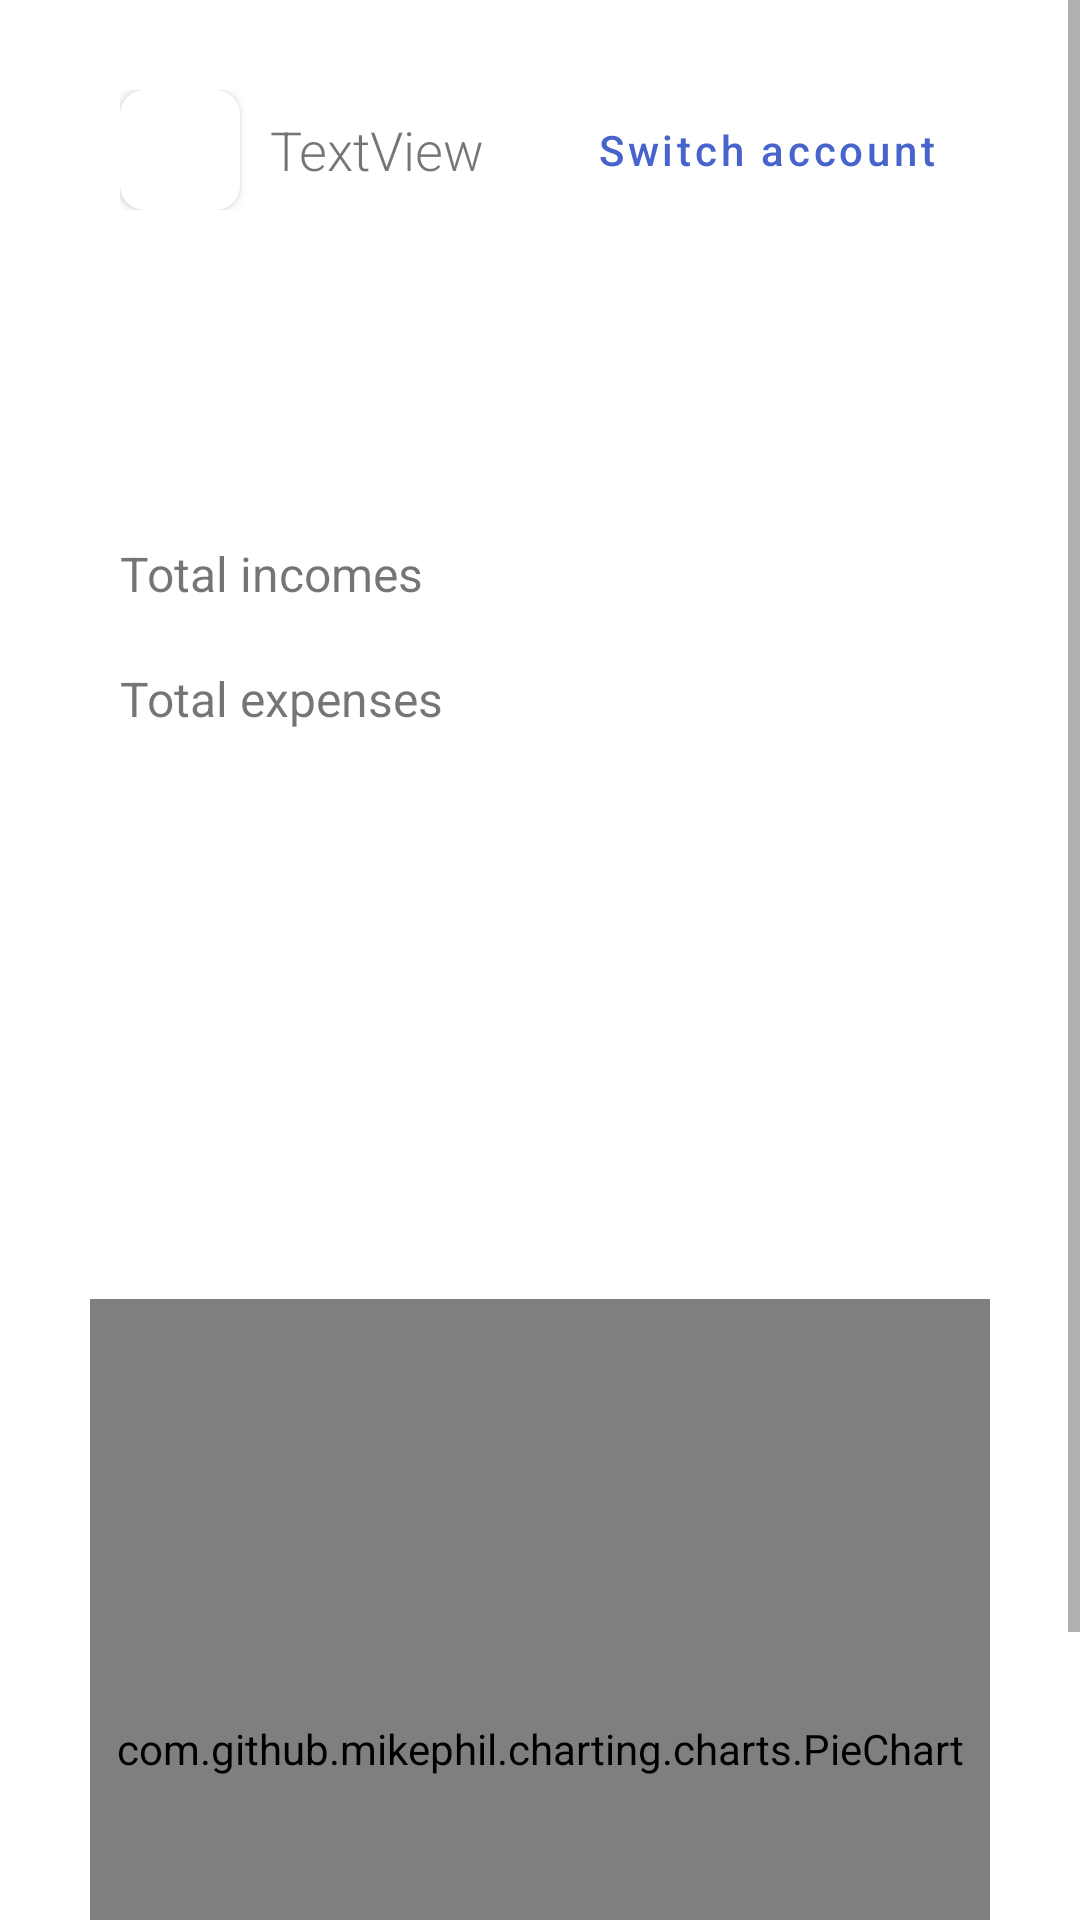

Reconstruct the res/layout file that produces this screen, plus the resources it refers to.
<!-- AndroidManifest.xml: application theme Theme.MoneyControl -->
<!-- res/layout/fragment_home.xml -->
<?xml version="1.0" encoding="utf-8"?>
<ScrollView xmlns:android="http://schemas.android.com/apk/res/android"
    xmlns:app="http://schemas.android.com/apk/res-auto"
    xmlns:tools="http://schemas.android.com/tools"
    android:layout_width="match_parent"
    android:layout_height="match_parent"
    android:background="#ffffff"
    >
    <LinearLayout
        android:layout_width="match_parent"
        android:layout_height="wrap_content"
        android:orientation="vertical">

        <LinearLayout
            android:id="@+id/accountsWrapper"
            android:layout_width="match_parent"
            android:layout_height="match_parent"
            android:layout_marginStart="40dp"
            android:layout_marginTop="30dp"
            android:layout_marginEnd="40dp"
            android:layout_marginBottom="30dp"
            android:orientation="vertical">
            <LinearLayout
                android:layout_width="match_parent"
                android:layout_height="match_parent"
                android:layout_gravity="center_vertical"
                android:layout_weight="0"
                android:orientation="horizontal">

                <androidx.cardview.widget.CardView
                    android:id="@+id/selectedAccountColor"
                    android:layout_width="40dp"
                    android:layout_height="40dp"
                    android:layout_marginEnd="10dp"
                    app:cardCornerRadius="8dp"
                    />

                <TextView
                    android:id="@+id/selectedAccountTitle"
                    style="@style/font_family_normal_text"
                    android:layout_width="match_parent"
                    android:layout_height="match_parent"
                    android:layout_weight="1"
                    android:ellipsize="end"
                    android:gravity="center_vertical"
                    android:maxLines="1"
                    android:text="TextView"
                    android:textSize="18dp" />

                <Button
                    android:id="@+id/switchAccountButton"
                    style="@style/baseSmallButton"
                    android:layout_width="wrap_content"
                    android:layout_height="match_parent"
                    android:layout_weight="0"
                    android:text="Switch account" />
            </LinearLayout>

            <Button
                android:id="@+id/addAccountButton"
                style="@style/primaryRoundedButtonBlock"
                android:layout_width="match_parent"
                android:layout_height="wrap_content"
                android:text="Add account" />



            <LinearLayout
                android:layout_width="match_parent"
                android:layout_height="match_parent"
                android:layout_marginTop="30dp"
                android:layout_weight="0"
                android:orientation="vertical">

                <LinearLayout
                    android:layout_width="match_parent"
                    android:layout_height="match_parent"
                    android:layout_marginTop="10dp"
                    android:layout_marginBottom="10dp"
                    android:orientation="horizontal">

                    <TextView
                        android:id="@+id/textView3"
                        android:layout_width="wrap_content"
                        android:layout_height="wrap_content"
                        android:layout_weight="0"
                        android:text="Total incomes"
                        android:textSize="16dp" />

                    <TextView
                        android:id="@+id/totalIncomeText"
                        android:layout_width="wrap_content"
                        android:layout_height="wrap_content"
                        android:layout_weight="1"
                        android:textAlignment="textEnd"
                        android:textSize="16dp" />

                </LinearLayout>

                <LinearLayout
                    android:layout_width="match_parent"
                    android:layout_height="match_parent"
                    android:layout_marginTop="10dp"
                    android:layout_marginBottom="10dp"
                    android:orientation="horizontal">

                    <TextView
                        android:id="@+id/textView4"
                        android:layout_width="wrap_content"
                        android:layout_height="wrap_content"
                        android:text="Total expenses"
                        android:textSize="16dp" />

                    <TextView
                        android:id="@+id/totalExpenseText"
                        android:layout_width="wrap_content"
                        android:layout_height="wrap_content"
                        android:layout_weight="1"
                        android:textAlignment="textEnd"
                        android:textSize="16dp" />
                </LinearLayout>

                <Button
                    android:id="@+id/addTransactionButton"
                    style="@style/primaryRoundedButtonBlock"
                    android:layout_width="match_parent"
                    android:layout_height="wrap_content"
                    android:text="Add Transaction" />

            </LinearLayout>

        </LinearLayout>

        <LinearLayout
            android:id="@+id/pieChartContainer"
            android:layout_width="match_parent"
            android:layout_height="match_parent"
            android:layout_margin="20dp"
            android:orientation="vertical">

            <TextView
                android:id="@+id/pieChartTitle"
                style="@style/font_family_normal_text"
                android:layout_width="match_parent"
                android:layout_height="wrap_content"
                android:layout_margin="20dp"/>

            <com.github.mikephil.charting.charts.PieChart
                android:id="@+id/pieChart"
                android:layout_width="300dp"
                android:layout_height="300dp"
                android:layout_gravity="center"/>

        </LinearLayout>

        <LinearLayout
            android:id="@+id/summaryContainer"
            android:layout_width="match_parent"
            android:layout_height="wrap_content"
            android:layout_marginBottom="20dp"
            android:orientation="vertical"
            android:padding="5dp"
            android:visibility="gone">

            <TextView
                android:id="@+id/home_summary"
                android:layout_width="wrap_content"
                android:layout_height="wrap_content"
                android:padding="5dp"
                android:text="Transactions Average"
                android:textSize="20dp" />

            <androidx.recyclerview.widget.RecyclerView
                android:id="@+id/featured_recycler"
                android:layout_width="match_parent"
                android:layout_height="wrap_content" />
        </LinearLayout>

        <LinearLayout
            android:id="@+id/home_infoTips"
            android:layout_width="match_parent"
            android:layout_height="wrap_content"
            android:layout_marginBottom="20dp"
            android:orientation="vertical"
            android:padding="5dp"
            android:visibility="gone">

            <TextView
                android:layout_width="wrap_content"
                android:layout_height="wrap_content"
                android:padding="5dp"
                android:text="Information Tips"
                android:textSize="20dp"/>

            <androidx.recyclerview.widget.RecyclerView
                android:id="@+id/infoTips_recycler"
                android:layout_width="match_parent"
                android:layout_height="130dp" />
        </LinearLayout>
    </LinearLayout>
</ScrollView>
<!-- resources referenced by this layout -->
<resources>
  <style name="baseSmallButton" parent="Widget.MaterialComponents.Button.TextButton.Dialog.Flush">
          <item name="android:layout_width">wrap_content</item>
          <item name="android:layout_height">wrap_content</item>
          <item name="android:textAllCaps">false</item>
          <item name="android:textSize">@dimen/button_small_text</item>
      </style>
  <style name="font_family_normal_text">
          <item name="android:fontFamily">sans-serif-light</item>
      </style>
  <style name="primaryRoundedButtonBlock" parent="basePrimaryRoundedButton">
          <item name="android:layout_width">match_parent</item>
      </style>
  <style name="Theme.MoneyControl" parent="Theme.MaterialComponents.DayNight.DarkActionBar">
          
          <item name="colorPrimary">#4764CC</item>
          <item name="colorPrimaryVariant">#4764CC</item>
          <item name="colorOnPrimary">@color/buttonLabel</item>
          
          <item name="colorSecondary">#4764CC</item>
          <item name="colorSecondaryVariant">#4764CC</item>
          <item name="colorOnSecondary">@color/black</item>
          
          <item name="android:statusBarColor" tools:targetApi="l">?attr/colorPrimaryVariant</item>
          
          <item name="editTextStyle">@style/OutlinedRoundedBox</item>
      </style>
  <style name="basePrimaryRoundedButton" parent="baseRoundedButton">
          <item name="android:backgroundTint">@color/colorPrimary</item>
      </style>
  <color name="buttonLabel">#FFFFFF</color>
  <color name="black">#FF000000</color>
  <style name="OutlinedRoundedBox" parent="android:Widget.EditText">
          <item name="shapeAppearanceOverlay">@style/ShapeAppearanceOverlayRoundedInput</item>
      </style>
  <style name="baseRoundedButton" parent="RoundedButton">
          <item name="android:layout_width">wrap_content</item>
          <item name="android:layout_height">wrap_content</item>
          <item name="android:layout_gravity">center</item>
          <item name="android:layout_marginTop">20sp</item>
          <item name="android:paddingStart">20sp</item>
          <item name="android:paddingTop">15sp</item>
          <item name="android:paddingEnd">25sp</item>
          <item name="android:paddingBottom">15sp</item>
          <item name="android:textAllCaps">false</item>
          <item name="android:textColor">#ffffff</item>
          <item name="android:textSize">15sp</item>
      </style>
  <color name="colorPrimary">#4764CC</color>
  <style name="ShapeAppearanceOverlayRoundedInput" parent="">
          <item name="cornerFamily">rounded</item>
          <item name="cornerSize">8dp</item>
      </style>
  <style name="RoundedButton" parent="Widget.MaterialComponents.Button.OutlinedButton">
          <item name="shapeAppearanceOverlay">@style/RoundedButtonBorders</item>
      </style>
  <style name="RoundedButtonBorders">
          <item name="cornerFamily">rounded</item>
          <item name="cornerSize">32dp</item>
      </style>
</resources>
